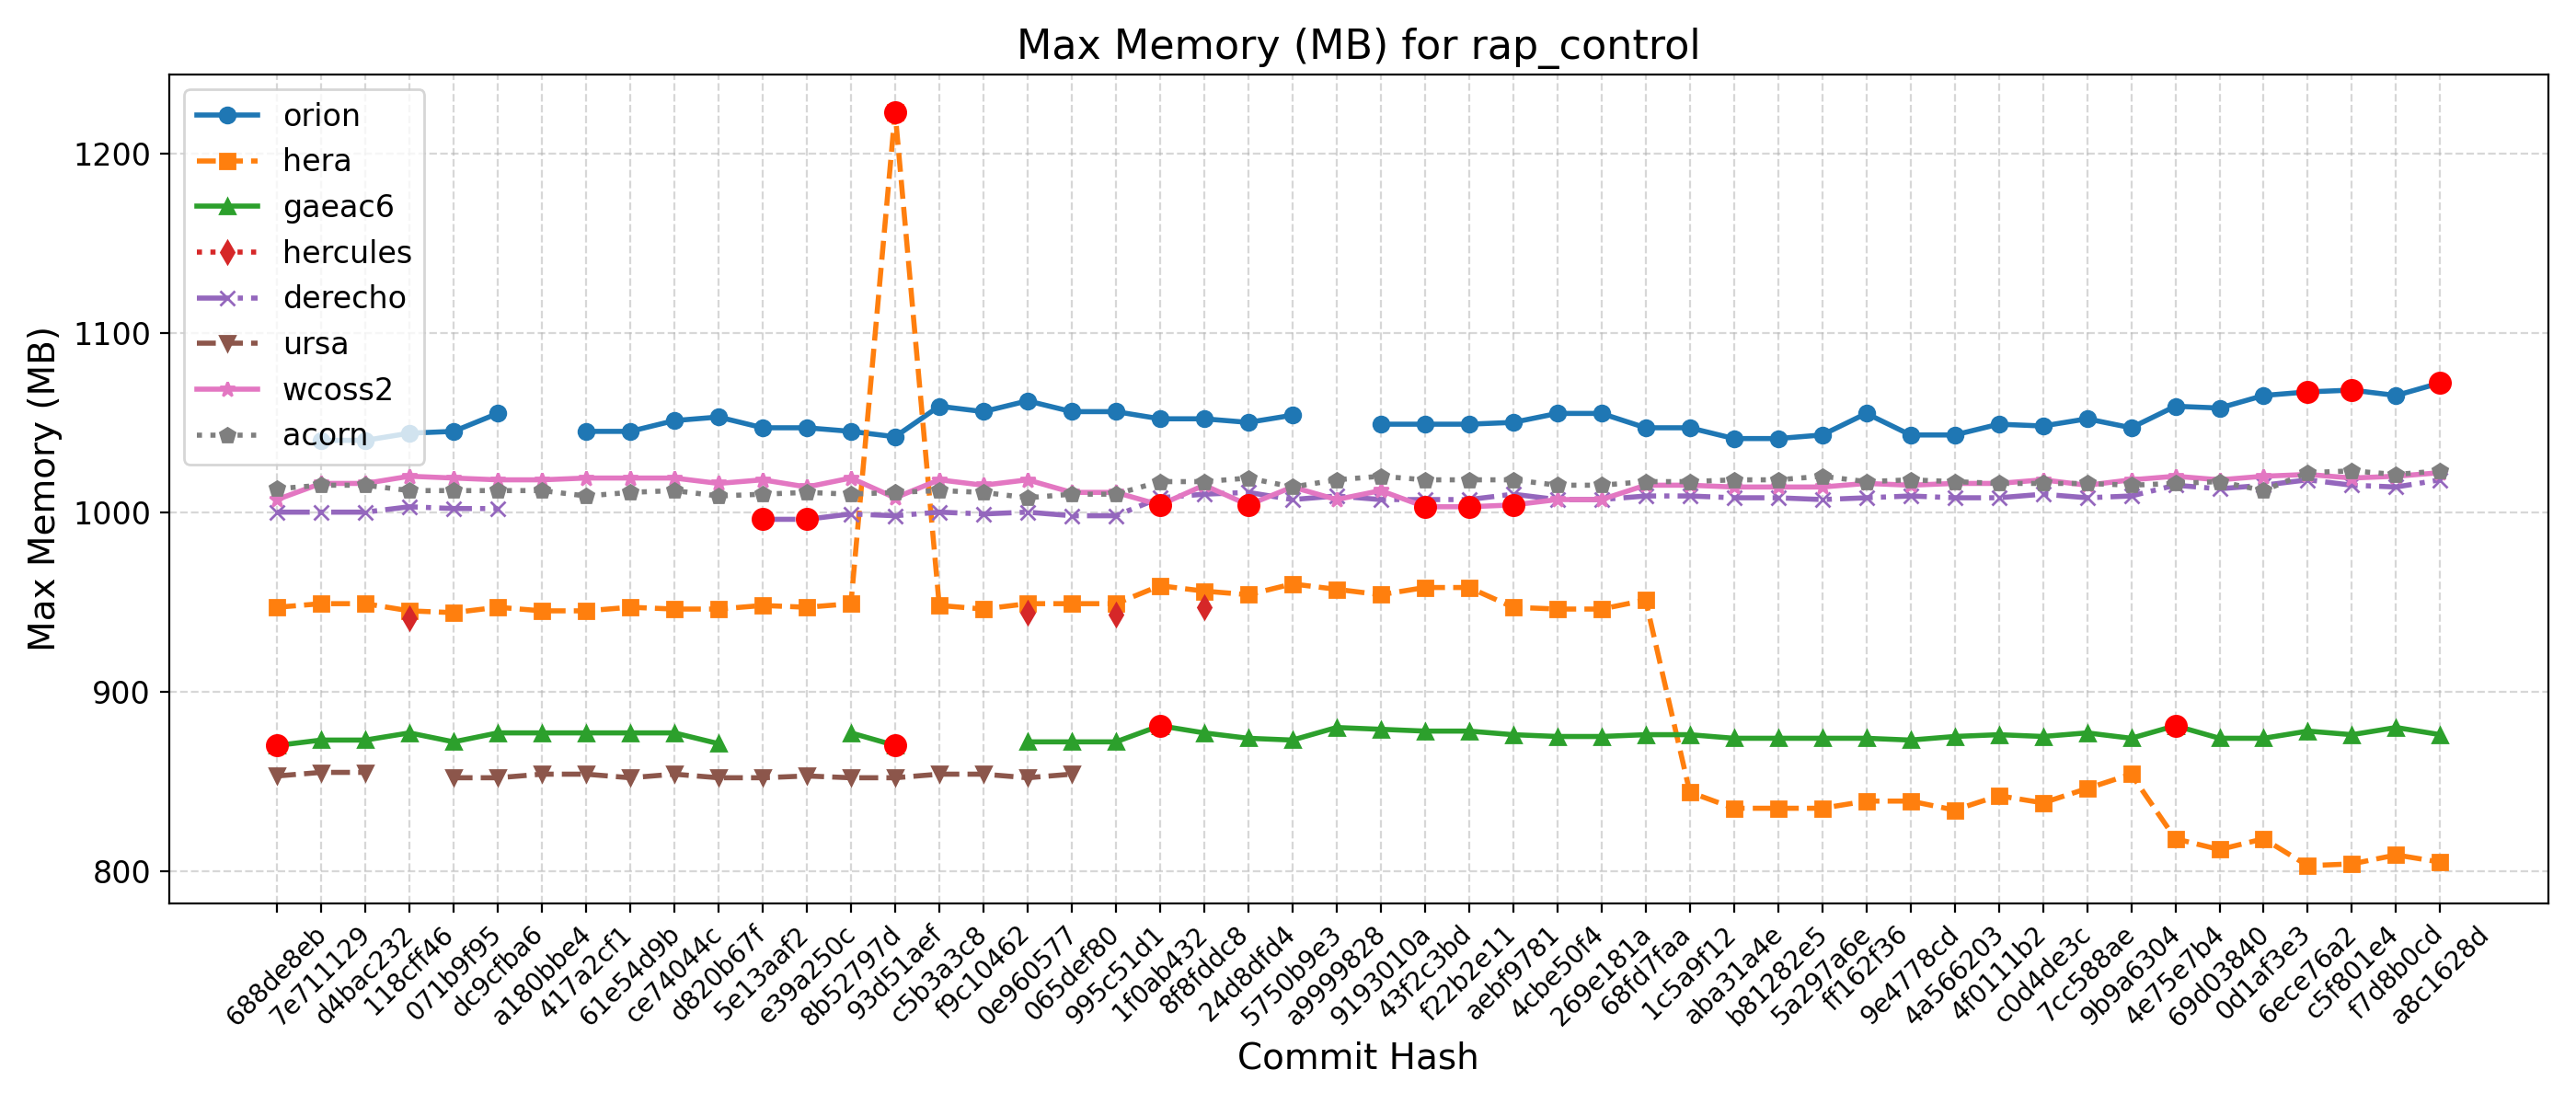

Source data for this figure (header and first rows):
Hash, Date, Message, orion, hera, gaeac6, hercules, derecho, ursa, wcoss2, acorn
688de8eb, 2025-09-04, Fix default cdmbgwd settings (#2788), , 947, 870, , 1000, 853, 1007, 1013
7e711129, 2025-09-02, Use container with spack stack 1.9.2 (#2…, 1040, 949, 873, , 1000, 855, 1016, 1015
d4bac232, 2025-08-29, MPAS dycore + Atmosphere Generalization …, 1040, 949, 873, , 1000, 855, 1016, 1015
118cff46, 2025-08-25, Add FV3 grid mask for regional domains t…, 1044, 945, 877, 941, 1003, , 1020, 1012
071b9f95, 2025-08-22, Fix Restart IAU and Ultra-Low Reproducib…, 1045, 944, 872, , 1002, 852, 1019, 1012
dc9cfba6, 2025-08-19, Update CICE through 2025-07 and switch t…, 1055, 947, 877, , 1002, 852, 1018, 1012
a180bbe4, 2025-08-15, FV3: Fix Prate_avg and UPP call freq + F…, , 945, 877, , , 854, 1018, 1012
417a2cf1, 2025-08-13, Fix conus13km tests restart and decompos…, 1045, 945, 877, , , 854, 1019, 1009
61e54d9b, 2025-08-11, Add two-way ocean-wave coupling feature …, 1045, 947, 877, , , 852, 1019, 1011
ce74044c, 2025-08-06, Create a user-friendly "process model" t…, 1051, 946, 877, , , 854, 1019, 1012
d820b67f, 2025-08-01, Update GOCART to v2.4.3 (#2819), 1053, 946, 871, , , 852, 1016, 1009
5e13aaf2, 2025-07-29, Update DATM meshes and switch to bilinea…, 1047, 948, , , 996, 852, 1018, 1010
e39a250c, 2025-07-24, Update FV3 hash to include UPP ss192/Urs…, 1047, 947, , , 996, 853, 1014, 1011
8b52797d, 2025-07-21, Combination of 2684,2707,2771 (MERRA2 3-…, 1045, 949, 877, , 999, 852, 1019, 1010
93d51aef, 2025-07-17, Exporting Canopy Variables from AQM to F…, 1042, 1223, 870, , 998, 852, 1008, 1011
c5b3a3c8, 2025-07-14, GFDLMP-v3 and TEMPO MP microphysics (#25…, 1059, 948, , , 1000, 854, 1018, 1012
f9c10462, 2025-07-11, Combination of several CCPP-physics PRs …, 1056, 946, , , 999, 854, 1015, 1011
0e960577, 2025-07-09, Combination #2777 (maintask writes CMEPS…, 1062, 949, 872, 944, 1000, 852, 1018, 1008
065def80, 2025-07-07, Port UFS-WM to Ursa (#2471), 1056, 949, 872, , 998, 854, 1011, 1010
995c51d1, 2025-07-03, Upgrade UFS-WM to spack-stack/1.9.2 (#26…, 1056, 949, 872, 943, 998, , 1011, 1010
1f0ab432, 2025-07-01, Reduce WW3 memory use (#2624), 1052, 959, 881, , 1008, , 1004, 1017
8f8fddc8, 2025-06-30, Bring in scale-aware 3DTKE related chang…, 1052, 956, 877, 947, 1010, , 1015, 1017
24d8dfd4, 2025-06-26, Slight modification in orographic gravit…, 1050, 954, 874, , 1011, , 1004, 1019
5750b9e3, 2025-06-20, gcycle update (#2747), 1054, 960, 873, , 1007, , 1014, 1014
a9999828, 2025-06-12, Add a new parameter in dycore to control…, , 957, 880, , 1009, , 1007, 1018
9193010a, 2025-06-06, In Noah-MP, set zero for canopy liquid a…, 1049, 954, 879, , 1007, , 1012, 1020
43f2c3bd, 2025-06-04, Urgent Documentation Update for HSD Capa…, 1049, 958, 878, , 1007, , 1003, 1018
f22b2e11, 2025-06-02, Bug fix for surface roughness calculatio…, 1049, 958, 878, , 1007, , 1003, 1018
aebf9781, 2025-05-27, Fix bug to improve wave initialization b…, 1050, 947, 876, , 1010, , 1004, 1018
4cbe50f4, 2025-05-23, Add idealized, regional tropical cyclone…, 1055, 946, 875, , 1007, , 1007, 1015
269e181a, 2025-05-23, Add GFSv17 IAU restart tests without wav…, 1055, 946, 875, , 1007, , 1007, 1015
68fd7faa, 2025-05-15, Enable Hera, Hercules Gnu tests: cpld_de…, 1047, 951, 876, , 1009, , 1015, 1017
1c5a9f12, 2025-05-09, Add "ultra low" coupled configurations t…, 1047, 844, 876, , 1009, , 1015, 1017
aba31a4e, 2025-05-06, Resolve miscellaneous WM issues and upda…, 1041, 835, 874, , 1008, , 1014, 1018
b81282e5, 2025-05-05, Switch to vector remapping and bilinear …, 1041, 835, 874, , 1008, , 1014, 1018
5a297a6e, 2025-05-02, improve coupled model startup cost for w…, 1043, 835, 874, , 1007, , 1014, 1020
ff162f36, 2025-05-01, NSSL MP scheme updates + Stochastic Phys…, 1055, 839, 874, , 1008, , 1016, 1017
9e4778cd, 2025-04-25, Loosen restriction on optional arguments…, 1043, 839, 873, , 1009, , 1015, 1018
4a566203, 2025-04-23, CMake Atmosphere Dycore Generalization +…, 1043, 834, 875, , 1008, , 1016, 1017
4f0111b2, 2025-04-21, Add CMEPS log file at restart write; IAU…, 1049, 842, 876, , 1008, , 1016, 1016
c0d4de3c, 2025-04-18, Update mom6 to its main repository 20250…, 1048, 838, 875, , 1010, , 1018, 1016
7cc588ae, 2025-04-16, Add PIO configuration variables for CMEP…, 1052, 846, 877, , 1008, , 1015, 1016
9b9a6304, 2025-04-11, Memcheck fixes (#2655), 1047, 854, 874, , 1009, , 1018, 1015
4e75e7b4, 2025-04-10, Update upp submodule to the latest UPP (…, 1059, 818, 881, , 1015, , 1020, 1016
69d03840, 2025-04-07, Use ESMF Redist instead of Remap for FV3…, 1058, 812, 874, , 1013, , 1018, 1017
0d1af3e3, 2025-04-02, Convert GFS DDTs from blocked data struc…, 1065, 818, 874, , 1015, , 1020, 1012
6ece76a2, 2025-03-28, Update WW3  by merging develop  as of 20…, 1067, 803, 878, , 1018, , 1021, 1022
c5f801e4, 2025-03-27, Sync CDEPS and CMEPS to ESCOMP (#2664), 1068, 804, 876, , 1015, , 1019, 1023
f7d8b0cd, 2025-03-26, Add support for FV3 native grid (cubed s…, 1065, 809, 880, , 1014, , 1020, 1021
a8c1628d, 2025-03-24, Introduce prognostic updraft velocity to…, 1072, 805, 876, , 1018, , 1022, 1023
